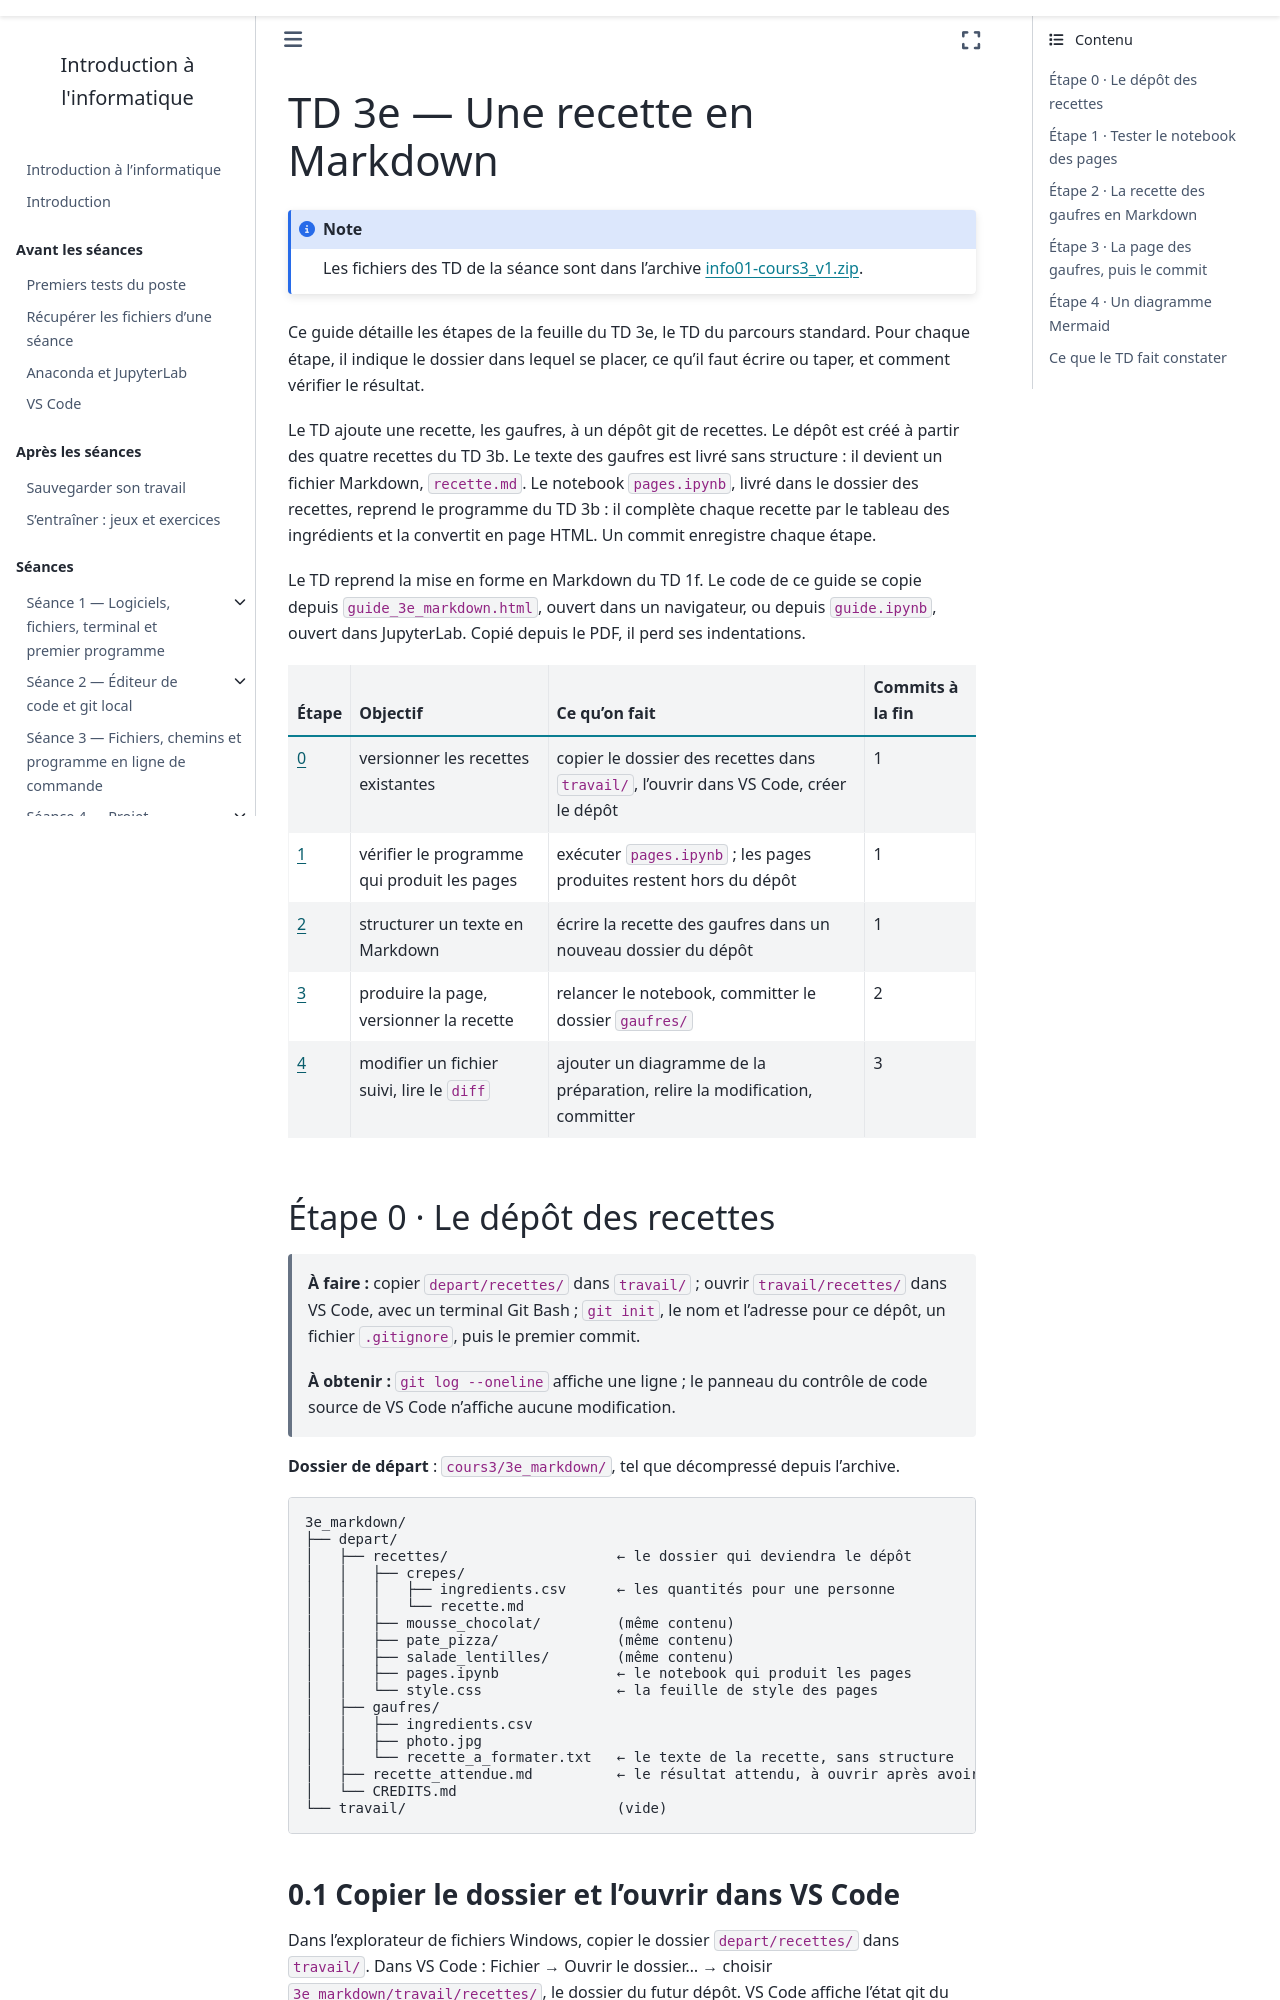

repository: geodata-ing1-info-01/cours-info-01 · page: cours3/notebook/td/3e_markdown/guide.html · generator: sphinx

---
title: "TD 3e — Une recette en Markdown"
subtitle: Guide détaillé, étape par étape
jupytext:
  text_representation:
    extension: .md
    format_name: myst
kernelspec:
  name: python3
  display_name: Python 3
---

Ce guide détaille les étapes de la feuille du TD 3e, le TD du parcours
standard. Pour chaque étape, il indique le dossier dans lequel se placer, ce
qu'il faut écrire ou taper, et comment vérifier le résultat.

Le TD ajoute une recette, les gaufres, à un dépôt git de recettes. Le dépôt
est créé à partir des quatre recettes du TD 3b. Le texte des gaufres est
livré sans structure : il devient un fichier Markdown, `recette.md`. Le
notebook `pages.ipynb`, livré dans le dossier des recettes, reprend le
programme du TD 3b : il complète chaque recette par le tableau des
ingrédients et la convertit en page HTML. Un commit enregistre chaque
étape.

Le TD reprend la mise en forme en Markdown du TD 1f. Le code de
ce guide se copie depuis `guide_3e_markdown.html`, ouvert dans un
navigateur, ou depuis `guide.ipynb`, ouvert dans JupyterLab. Copié depuis le
PDF, il perd ses indentations.

| Étape | Objectif | Ce qu'on fait | Commits à la fin |
|---|---|---|---|
| [0](#étape-0-le-dépôt-des-recettes) | versionner les recettes existantes | copier le dossier des recettes dans `travail/`, l'ouvrir dans VS Code, créer le dépôt | 1 |
| [1](#étape-1-tester-le-notebook-des-pages) | vérifier le programme qui produit les pages | exécuter `pages.ipynb` ; les pages produites restent hors du dépôt | 1 |
| [2](#étape-2-la-recette-des-gaufres-en-markdown) | structurer un texte en Markdown | écrire la recette des gaufres dans un nouveau dossier du dépôt | 1 |
| [3](#étape-3-la-page-des-gaufres-puis-le-commit) | produire la page, versionner la recette | relancer le notebook, committer le dossier `gaufres/` | 2 |
| [4](#étape-4-un-diagramme-mermaid) | modifier un fichier suivi, lire le `diff` | ajouter un diagramme de la préparation, relire la modification, committer | 3 |
